Image classification data set "isolated_obj" (aharmer/dishBugs on GitHub). Class labels (22): acari mites and ticks, amphipoda, annelida worms, araneae spiders, archaeognatha bristletails, blattodea cockroaches, carabidae ground beetles, chilopoda centipedes, coleoptera beetles, coleoptera larva, collembola springtails, diplopoda millipedes, diptera flies, formicidae ants, gastropoda snails and slugs, hymenoptera bees and wasps, isopoda woodlice, opiliones harvestmen, orthoptera grasshoppers and crickets, pseudoscorpiones false scorpions, tipulidae crane flies, vespidae wasps.

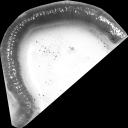
Label: annelida worms

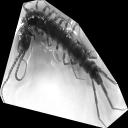
Label: chilopoda centipedes

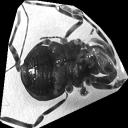
Label: opiliones harvestmen

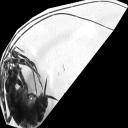
Label: orthoptera grasshoppers and crickets

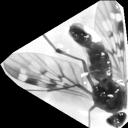
Label: diptera flies

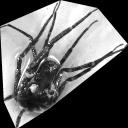
Label: araneae spiders
